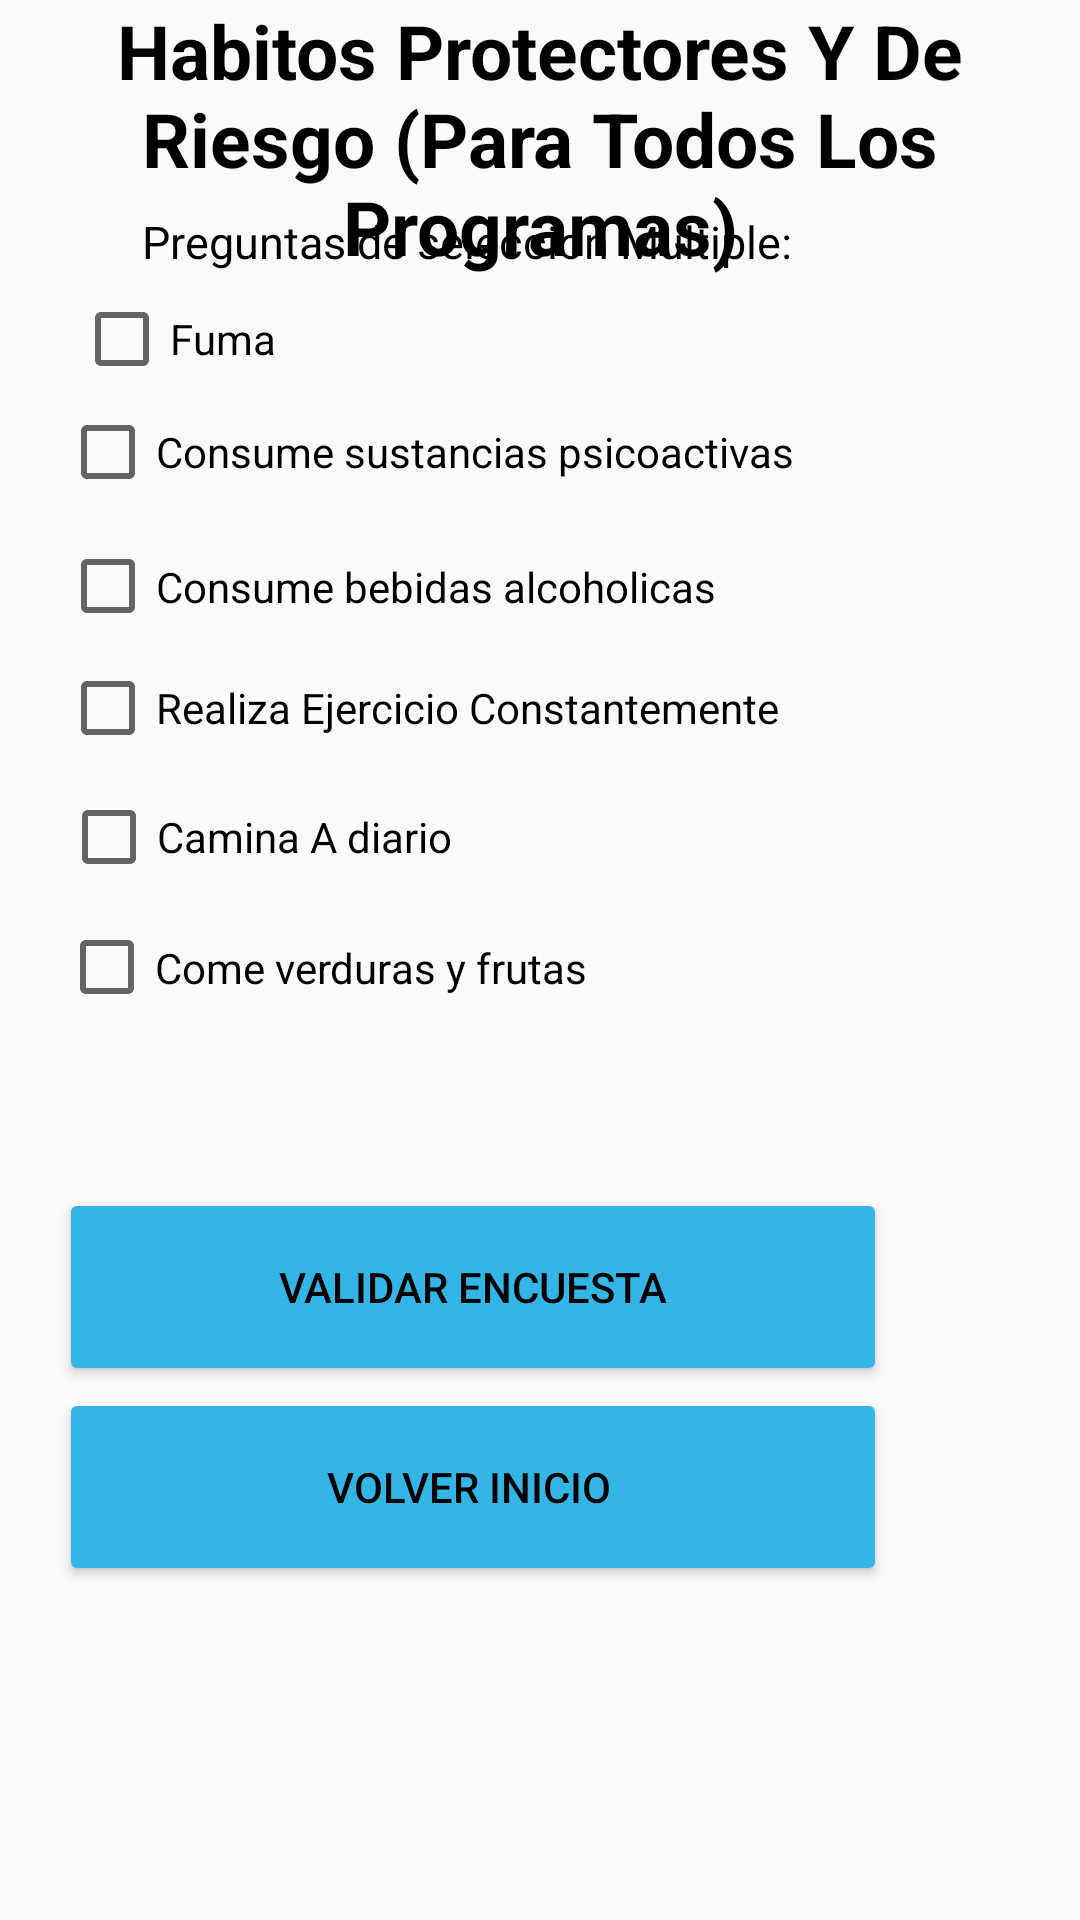

Reconstruct the res/layout file that produces this screen, plus the resources it refers to.
<!-- AndroidManifest.xml: application theme Theme.AppCompat.Light.NoActionBar -->
<!-- res/layout/activity_programa_pacientes.xml -->
<?xml version="1.0" encoding="utf-8"?>
<androidx.constraintlayout.widget.ConstraintLayout xmlns:android="http://schemas.android.com/apk/res/android"
    xmlns:app="http://schemas.android.com/apk/res-auto"
    xmlns:tools="http://schemas.android.com/tools"
    android:layout_width="match_parent"
    android:layout_height="match_parent">

    <TextView
        android:id="@+id/textView1"
        android:layout_width="match_parent"
        android:layout_height="wrap_content"
        android:gravity="center"
        android:text="Habitos Protectores Y De Riesgo (Para Todos Los Programas)"
        android:textColor="@color/black"
        android:textStyle="bold"
        android:textSize="25sp"
        android:layout_marginBottom="30dp"
        app:layout_constraintBottom_toBottomOf="parent"
        app:layout_constraintEnd_toEndOf="parent"
        app:layout_constraintHorizontal_bias="0.428"
        app:layout_constraintStart_toStartOf="parent"
        app:layout_constraintTop_toTopOf="parent"
        app:layout_constraintVertical_bias="0.0"/>

    <TextView
        android:id="@+id/textView2"
        android:layout_width="410dp"
        android:layout_height="25dp"
        android:layout_marginBottom="30dp"
        android:text="Preguntas de seleccion Multiple:"
        android:textColor="@color/black"
        android:textSize="15dp"
        android:gravity="center"
        app:layout_constraintBottom_toBottomOf="parent"
        app:layout_constraintEnd_toEndOf="parent"
        app:layout_constraintHorizontal_bias="1.0"
        app:layout_constraintStart_toStartOf="parent"
        app:layout_constraintTop_toTopOf="parent"
        app:layout_constraintVertical_bias="0.116" />

    <CheckBox
        android:id="@+id/check1"
        android:layout_width="79dp"
        android:layout_height="48dp"
        android:layout_marginBottom="28sp"
        android:text="Fuma"
        app:layout_constraintBottom_toBottomOf="parent"
        app:layout_constraintEnd_toEndOf="parent"
        app:layout_constraintHorizontal_bias="0.088"
        app:layout_constraintStart_toStartOf="parent"
        app:layout_constraintTop_toTopOf="parent"
        app:layout_constraintVertical_bias="0.158" />


    <CheckBox
        android:id="@+id/check2"
        android:layout_width="wrap_content"
        android:layout_height="wrap_content"
        android:layout_marginBottom="25dp"
        android:text="Consume sustancias psicoactivas"
        app:layout_constraintBottom_toBottomOf="parent"
        app:layout_constraintEnd_toEndOf="parent"
        app:layout_constraintHorizontal_bias="0.173"
        app:layout_constraintStart_toStartOf="parent"
        app:layout_constraintTop_toTopOf="parent"
        app:layout_constraintVertical_bias="0.231" />

    <CheckBox
        android:id="@+id/check3"
        android:layout_width="244dp"
        android:layout_height="47dp"
        android:layout_marginBottom="25dp"
        android:text="Consume bebidas alcoholicas  "
        app:layout_constraintBottom_toBottomOf="parent"
        app:layout_constraintEnd_toEndOf="parent"
        app:layout_constraintHorizontal_bias="0.173"
        app:layout_constraintStart_toStartOf="parent"
        app:layout_constraintTop_toTopOf="parent"
        app:layout_constraintVertical_bias="0.303" />

    <CheckBox
        android:id="@+id/check4"
        android:layout_width="245dp"
        android:layout_height="46dp"
        android:layout_marginBottom="20dp"
        android:text="Realiza Ejercicio Constantemente  "
        app:layout_constraintBottom_toBottomOf="parent"
        app:layout_constraintEnd_toEndOf="parent"
        app:layout_constraintHorizontal_bias="0.174"
        app:layout_constraintStart_toStartOf="parent"
        app:layout_constraintTop_toTopOf="parent"
        app:layout_constraintVertical_bias="0.371" />

    <CheckBox
        android:id="@+id/check5"
        android:layout_width="246dp"
        android:layout_height="54dp"
        android:layout_marginBottom="20dp"
        android:text="Camina A diario  "
        app:layout_constraintBottom_toBottomOf="parent"
        app:layout_constraintEnd_toEndOf="parent"
        app:layout_constraintHorizontal_bias="0.177"
        app:layout_constraintStart_toStartOf="parent"
        app:layout_constraintTop_toTopOf="parent"
        app:layout_constraintVertical_bias="0.445" />

    <CheckBox
        android:id="@+id/check6"
        android:layout_width="248dp"
        android:layout_height="47dp"
        android:layout_marginBottom="20dp"
        android:text="Come verduras y frutas   "
        app:layout_constraintBottom_toBottomOf="parent"
        app:layout_constraintEnd_toEndOf="parent"
        app:layout_constraintHorizontal_bias="0.177"
        app:layout_constraintStart_toStartOf="parent"
        app:layout_constraintTop_toTopOf="parent"
        app:layout_constraintVertical_bias="0.522" />


    <Button
        android:id="@+id/btnregresar"
        android:layout_width="276dp"
        android:layout_height="66dp"
        android:layout_alignParentEnd="true"
        android:layout_alignParentRight="true"
        android:layout_alignParentBottom="true"
        android:layout_marginEnd="52dp"
        android:onClick="regresarlogin"
        android:text="Volver Inicio "
        android:textColor="@color/black"
        app:backgroundTint="@android:color/holo_blue_light"
        app:layout_constraintBottom_toBottomOf="parent"
        app:layout_constraintEnd_toEndOf="parent"
        app:layout_constraintHorizontal_bias="0.614"
        app:layout_constraintStart_toStartOf="parent"
        app:layout_constraintTop_toTopOf="parent"
        app:layout_constraintVertical_bias="0.806"
        app:rippleColor="@color/teal_700" />

    <Button
        android:id="@+id/btnvalidar"
        android:layout_width="276dp"
        android:layout_height="66dp"
        android:layout_alignParentEnd="true"
        android:layout_alignParentRight="true"
        android:layout_alignParentBottom="true"
        android:layout_marginEnd="52dp"
        android:onClick="onclick"
        android:text="Validar Encuesta"
        android:textColor="@color/black"
        app:backgroundTint="@android:color/holo_blue_light"
        app:layout_constraintBottom_toBottomOf="parent"
        app:layout_constraintEnd_toEndOf="parent"
        app:layout_constraintHorizontal_bias="0.614"
        app:layout_constraintStart_toStartOf="parent"
        app:layout_constraintTop_toTopOf="parent"
        app:layout_constraintVertical_bias="0.69"
        app:rippleColor="@color/teal_700" />


</androidx.constraintlayout.widget.ConstraintLayout>
<!-- resources referenced by this layout -->
<resources>

  <!-- not gathered from this repository: default colours our renderer supplied (Android Studio template values) -->
  <color name="teal_700">#FF018786</color>
  <color name="black">#FF000000</color>
</resources>
